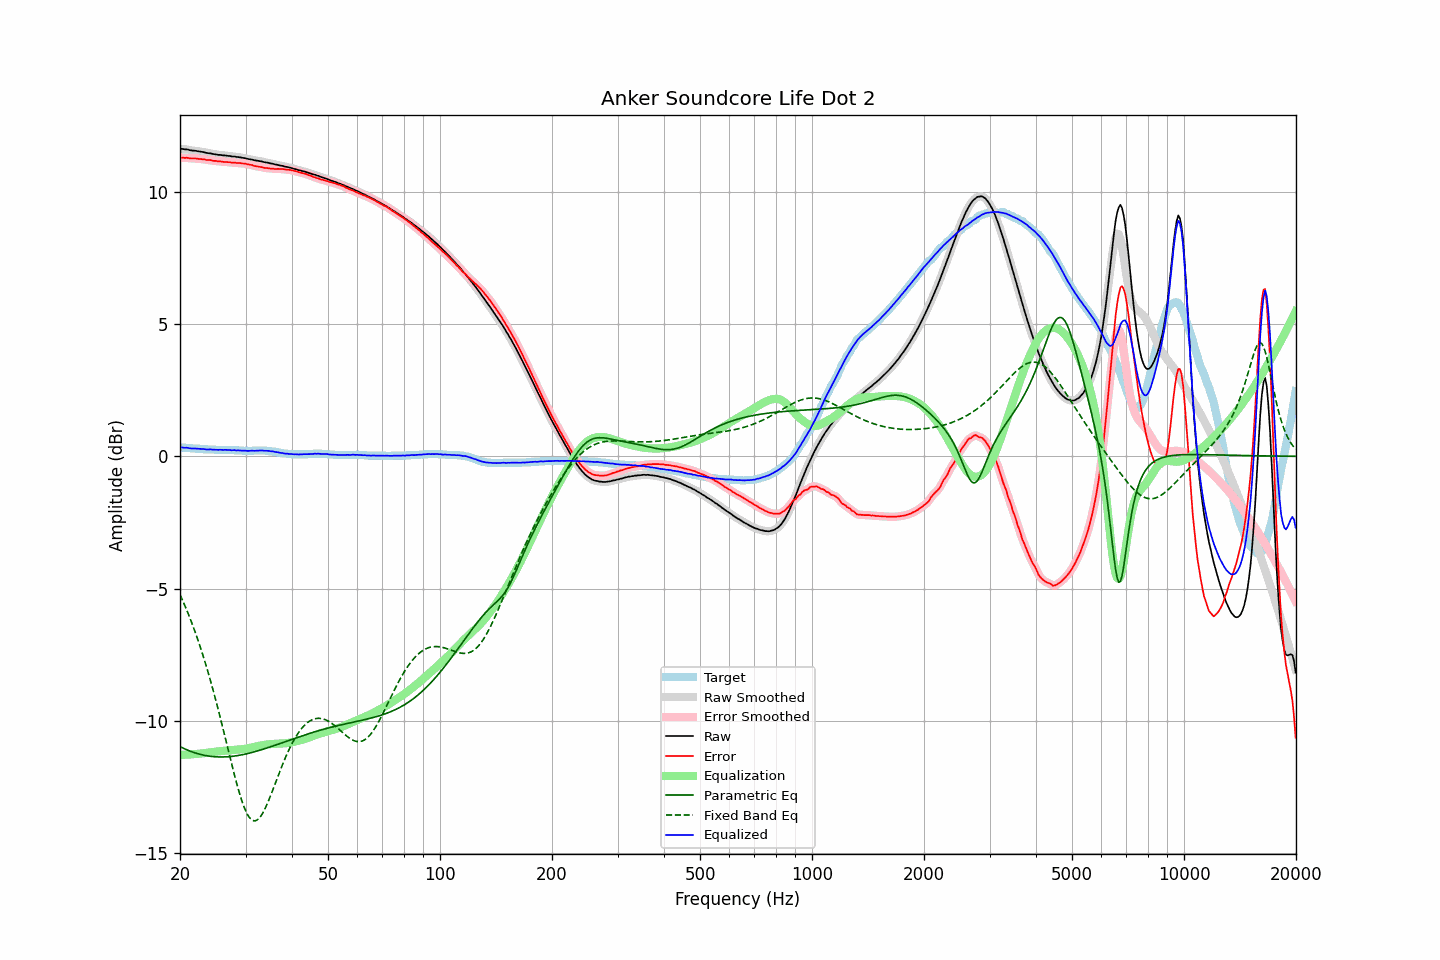

The data file committed next to this chart (first rows):
frequency, raw, error, smoothed, error_smoothed, equalization, parametric_eq, fixed_band_eq, equalized_raw, equalized_smoothed, target
20.00, 11.63, 11.29, 11.63, 11.29, -11.30, -10.98, -5.23, 0.33, 0.33, 0.34
20.20, 11.63, 11.29, 11.63, 11.29, -11.30, -11.01, -5.37, 0.34, 0.33, 0.34
20.40, 11.62, 11.29, 11.62, 11.29, -11.29, -11.04, -5.50, 0.33, 0.33, 0.33
20.61, 11.61, 11.29, 11.62, 11.29, -11.29, -11.07, -5.64, 0.32, 0.33, 0.33
20.81, 11.61, 11.29, 11.61, 11.29, -11.29, -11.09, -5.79, 0.33, 0.32, 0.32
21.02, 11.60, 11.28, 11.60, 11.28, -11.28, -11.12, -5.94, 0.32, 0.32, 0.32
21.23, 11.58, 11.27, 11.58, 11.28, -11.28, -11.15, -6.09, 0.30, 0.31, 0.31
21.44, 11.57, 11.26, 11.57, 11.27, -11.27, -11.17, -6.25, 0.30, 0.30, 0.31
21.66, 11.56, 11.26, 11.56, 11.27, -11.27, -11.19, -6.41, 0.29, 0.30, 0.30
21.87, 11.56, 11.26, 11.56, 11.26, -11.26, -11.21, -6.57, 0.30, 0.29, 0.30
22.09, 11.55, 11.26, 11.55, 11.26, -11.26, -11.23, -6.74, 0.29, 0.29, 0.29
22.31, 11.54, 11.25, 11.54, 11.26, -11.25, -11.25, -6.92, 0.29, 0.29, 0.29
22.54, 11.53, 11.25, 11.53, 11.25, -11.25, -11.27, -7.10, 0.28, 0.28, 0.29
22.76, 11.52, 11.24, 11.52, 11.24, -11.24, -11.28, -7.28, 0.28, 0.28, 0.28
22.99, 11.51, 11.23, 11.51, 11.24, -11.24, -11.30, -7.47, 0.28, 0.28, 0.28
23.22, 11.50, 11.23, 11.50, 11.23, -11.23, -11.31, -7.67, 0.27, 0.27, 0.27
23.45, 11.48, 11.21, 11.48, 11.22, -11.22, -11.32, -7.87, 0.26, 0.26, 0.27
23.69, 11.47, 11.21, 11.47, 11.21, -11.21, -11.33, -8.07, 0.26, 0.26, 0.27
23.92, 11.46, 11.20, 11.46, 11.20, -11.20, -11.34, -8.28, 0.26, 0.26, 0.26
24.16, 11.46, 11.20, 11.45, 11.20, -11.20, -11.35, -8.49, 0.27, 0.26, 0.26
24.40, 11.44, 11.18, 11.44, 11.19, -11.19, -11.36, -8.71, 0.25, 0.26, 0.26
24.65, 11.43, 11.17, 11.43, 11.18, -11.18, -11.36, -8.94, 0.25, 0.25, 0.26
24.89, 11.42, 11.17, 11.42, 11.17, -11.17, -11.37, -9.16, 0.25, 0.25, 0.25
25.14, 11.41, 11.16, 11.41, 11.16, -11.16, -11.37, -9.40, 0.25, 0.25, 0.25
25.39, 11.40, 11.15, 11.40, 11.16, -11.16, -11.37, -9.63, 0.24, 0.25, 0.25
25.65, 11.40, 11.15, 11.40, 11.15, -11.15, -11.37, -9.87, 0.25, 0.25, 0.25
25.91, 11.39, 11.15, 11.39, 11.14, -11.15, -11.37, -10.12, 0.25, 0.25, 0.25
26.16, 11.38, 11.13, 11.39, 11.14, -11.14, -11.37, -10.36, 0.24, 0.25, 0.25
26.43, 11.38, 11.13, 11.38, 11.13, -11.13, -11.37, -10.61, 0.25, 0.24, 0.25
26.69, 11.37, 11.13, 11.37, 11.13, -11.13, -11.37, -10.86, 0.24, 0.24, 0.24
26.96, 11.36, 11.13, 11.36, 11.13, -11.12, -11.36, -11.11, 0.24, 0.24, 0.24
27.23, 11.36, 11.12, 11.35, 11.12, -11.12, -11.36, -11.36, 0.24, 0.23, 0.24
27.50, 11.34, 11.10, 11.35, 11.11, -11.11, -11.35, -11.60, 0.23, 0.23, 0.24
27.77, 11.34, 11.11, 11.34, 11.11, -11.11, -11.34, -11.85, 0.23, 0.23, 0.24
28.05, 11.34, 11.11, 11.33, 11.10, -11.11, -11.34, -12.08, 0.24, 0.23, 0.23
28.33, 11.32, 11.09, 11.33, 11.10, -11.10, -11.33, -12.31, 0.22, 0.23, 0.23
28.62, 11.32, 11.09, 11.32, 11.10, -11.10, -11.32, -12.54, 0.23, 0.22, 0.23
28.90, 11.31, 11.09, 11.31, 11.09, -11.09, -11.31, -12.75, 0.22, 0.22, 0.22
29.19, 11.30, 11.08, 11.30, 11.09, -11.09, -11.30, -12.94, 0.22, 0.22, 0.22
29.48, 11.29, 11.07, 11.29, 11.08, -11.08, -11.28, -13.12, 0.21, 0.21, 0.22
29.78, 11.28, 11.07, 11.28, 11.07, -11.07, -11.27, -13.29, 0.21, 0.21, 0.21
30.08, 11.27, 11.07, 11.27, 11.06, -11.06, -11.26, -13.43, 0.21, 0.21, 0.21
30.38, 11.25, 11.05, 11.25, 11.05, -11.05, -11.24, -13.55, 0.20, 0.21, 0.21
30.68, 11.24, 11.03, 11.24, 11.04, -11.04, -11.23, -13.65, 0.21, 0.21, 0.21
30.99, 11.23, 11.03, 11.23, 11.02, -11.02, -11.21, -13.72, 0.21, 0.21, 0.21
31.30, 11.22, 11.02, 11.22, 11.01, -11.01, -11.20, -13.77, 0.21, 0.21, 0.21
31.61, 11.20, 10.98, 11.20, 10.99, -10.99, -11.18, -13.79, 0.21, 0.21, 0.22
31.93, 11.19, 10.98, 11.19, 10.98, -10.98, -11.16, -13.78, 0.21, 0.21, 0.22
32.24, 11.18, 10.96, 11.18, 10.96, -10.97, -11.15, -13.75, 0.21, 0.21, 0.22
32.57, 11.17, 10.95, 11.17, 10.96, -10.95, -11.13, -13.70, 0.22, 0.22, 0.22
32.89, 11.16, 10.94, 11.16, 10.94, -10.94, -11.11, -13.63, 0.22, 0.22, 0.22
33.22, 11.15, 10.93, 11.15, 10.93, -10.93, -11.09, -13.54, 0.22, 0.22, 0.22
33.55, 11.13, 10.91, 11.13, 10.92, -10.92, -11.07, -13.44, 0.21, 0.21, 0.22
33.89, 11.12, 10.90, 11.12, 10.91, -10.91, -11.05, -13.31, 0.21, 0.21, 0.22
34.23, 11.11, 10.90, 11.11, 10.90, -10.90, -11.03, -13.18, 0.21, 0.21, 0.21
34.57, 11.10, 10.89, 11.10, 10.89, -10.89, -11.01, -13.04, 0.21, 0.20, 0.21
34.92, 11.08, 10.89, 11.09, 10.89, -10.89, -10.99, -12.89, 0.19, 0.20, 0.20
35.27, 11.07, 10.88, 11.07, 10.88, -10.88, -10.97, -12.73, 0.19, 0.19, 0.19
35.62, 11.06, 10.88, 11.06, 10.88, -10.88, -10.95, -12.57, 0.18, 0.18, 0.18
35.97, 11.04, 10.86, 11.05, 10.87, -10.87, -10.93, -12.41, 0.17, 0.17, 0.18
... 635 more rows
